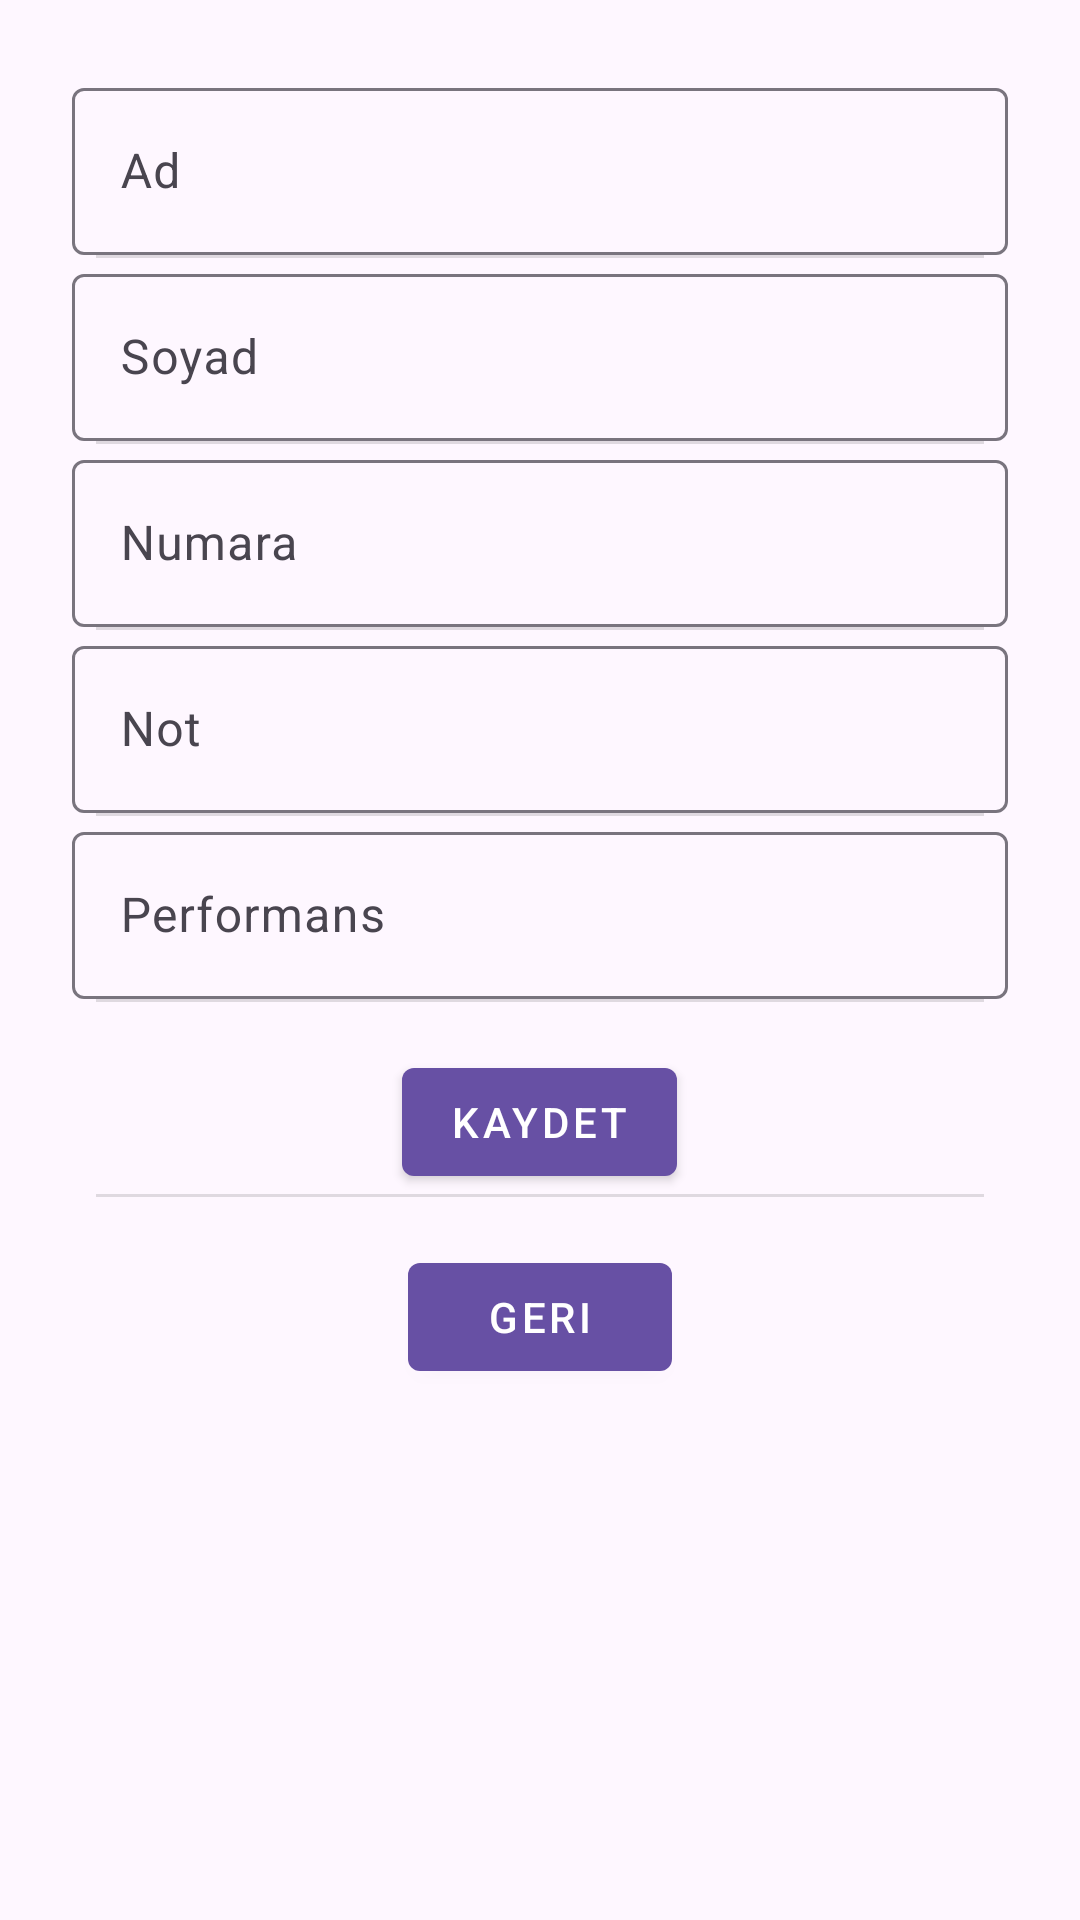

Android layout source for this screen:
<!-- AndroidManifest.xml: application theme Theme.VeriListeleme -->
<!-- res/layout/activity_add_student.xml -->
<ScrollView xmlns:android="http://schemas.android.com/apk/res/android"
    xmlns:app="http://schemas.android.com/apk/res-auto"
    android:layout_width="match_parent"
    android:layout_height="match_parent"
    android:padding="24dp">

    <LinearLayout
        android:layout_width="match_parent"
        android:layout_height="wrap_content"
        android:orientation="vertical"
        android:gravity="center_horizontal"
        android:divider="?android:attr/dividerHorizontal"
        android:showDividers="middle"
        android:dividerPadding="8dp">

        <com.google.android.material.textfield.TextInputLayout
            android:layout_width="match_parent"
            android:layout_height="wrap_content"
            android:hint="Ad">

            <com.google.android.material.textfield.TextInputEditText
                android:id="@+id/etName"
                android:layout_width="match_parent"
                android:layout_height="wrap_content" />
        </com.google.android.material.textfield.TextInputLayout>

        <com.google.android.material.textfield.TextInputLayout
            android:layout_width="match_parent"
            android:layout_height="wrap_content"
            android:hint="Soyad">

            <com.google.android.material.textfield.TextInputEditText
                android:id="@+id/etSurname"
                android:layout_width="match_parent"
                android:layout_height="wrap_content" />
        </com.google.android.material.textfield.TextInputLayout>

        <com.google.android.material.textfield.TextInputLayout
            android:layout_width="match_parent"
            android:layout_height="wrap_content"
            android:hint="Numara">

            <com.google.android.material.textfield.TextInputEditText
                android:id="@+id/etNumber"
                android:inputType="number"
                android:layout_width="match_parent"
                android:layout_height="wrap_content" />
        </com.google.android.material.textfield.TextInputLayout>

        <com.google.android.material.textfield.TextInputLayout
            android:layout_width="match_parent"
            android:layout_height="wrap_content"
            android:hint="Not">

            <com.google.android.material.textfield.TextInputEditText
                android:id="@+id/etNote"
                android:inputType="number"
                android:layout_width="match_parent"
                android:layout_height="wrap_content" />
        </com.google.android.material.textfield.TextInputLayout>

        <com.google.android.material.textfield.TextInputLayout
            android:layout_width="match_parent"
            android:layout_height="wrap_content"
            android:hint="Performans">

            <com.google.android.material.textfield.TextInputEditText
                android:id="@+id/etPerformance"
                android:layout_width="match_parent"
                android:layout_height="wrap_content" />
        </com.google.android.material.textfield.TextInputLayout>

        <com.google.android.material.button.MaterialButton
            android:id="@+id/btnSave"
            android:text="Kaydet"
            android:layout_width="wrap_content"
            android:layout_height="wrap_content"
            android:layout_marginTop="16dp"
            style="@style/Widget.MaterialComponents.Button" />
        <com.google.android.material.button.MaterialButton
            android:id="@+id/btnExit"
            android:text="Geri"
            android:layout_width="wrap_content"
            android:layout_height="wrap_content"
            android:layout_marginTop="16dp"
            style="@style/Widget.MaterialComponents.Button" />

    </LinearLayout>
</ScrollView>
<!-- resources referenced by this layout -->
<resources>
  <style name="Theme.VeriListeleme" parent="Base.Theme.VeriListeleme" />
  <style name="Base.Theme.VeriListeleme" parent="Theme.Material3.DayNight.NoActionBar">
          
          
      </style>
</resources>
